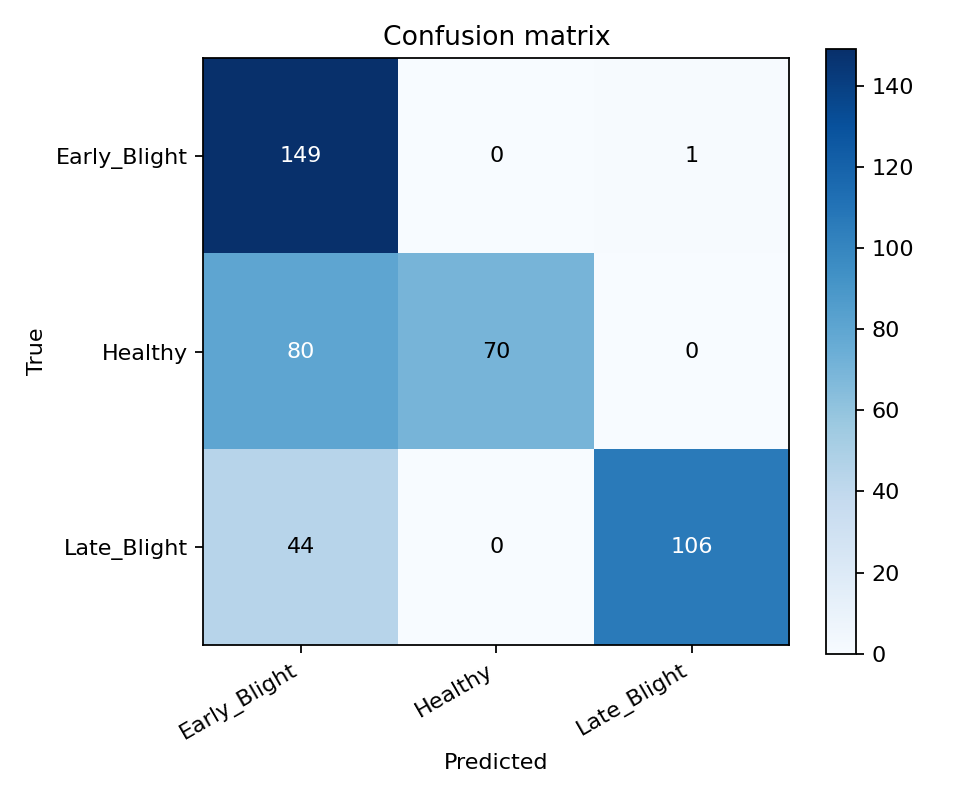

The table this chart was drawn from, first rows:
true/pred, Early_Blight, Healthy, Late_Blight
Early_Blight, 149, 0, 1
Healthy, 80, 70, 0
Late_Blight, 44, 0, 106
